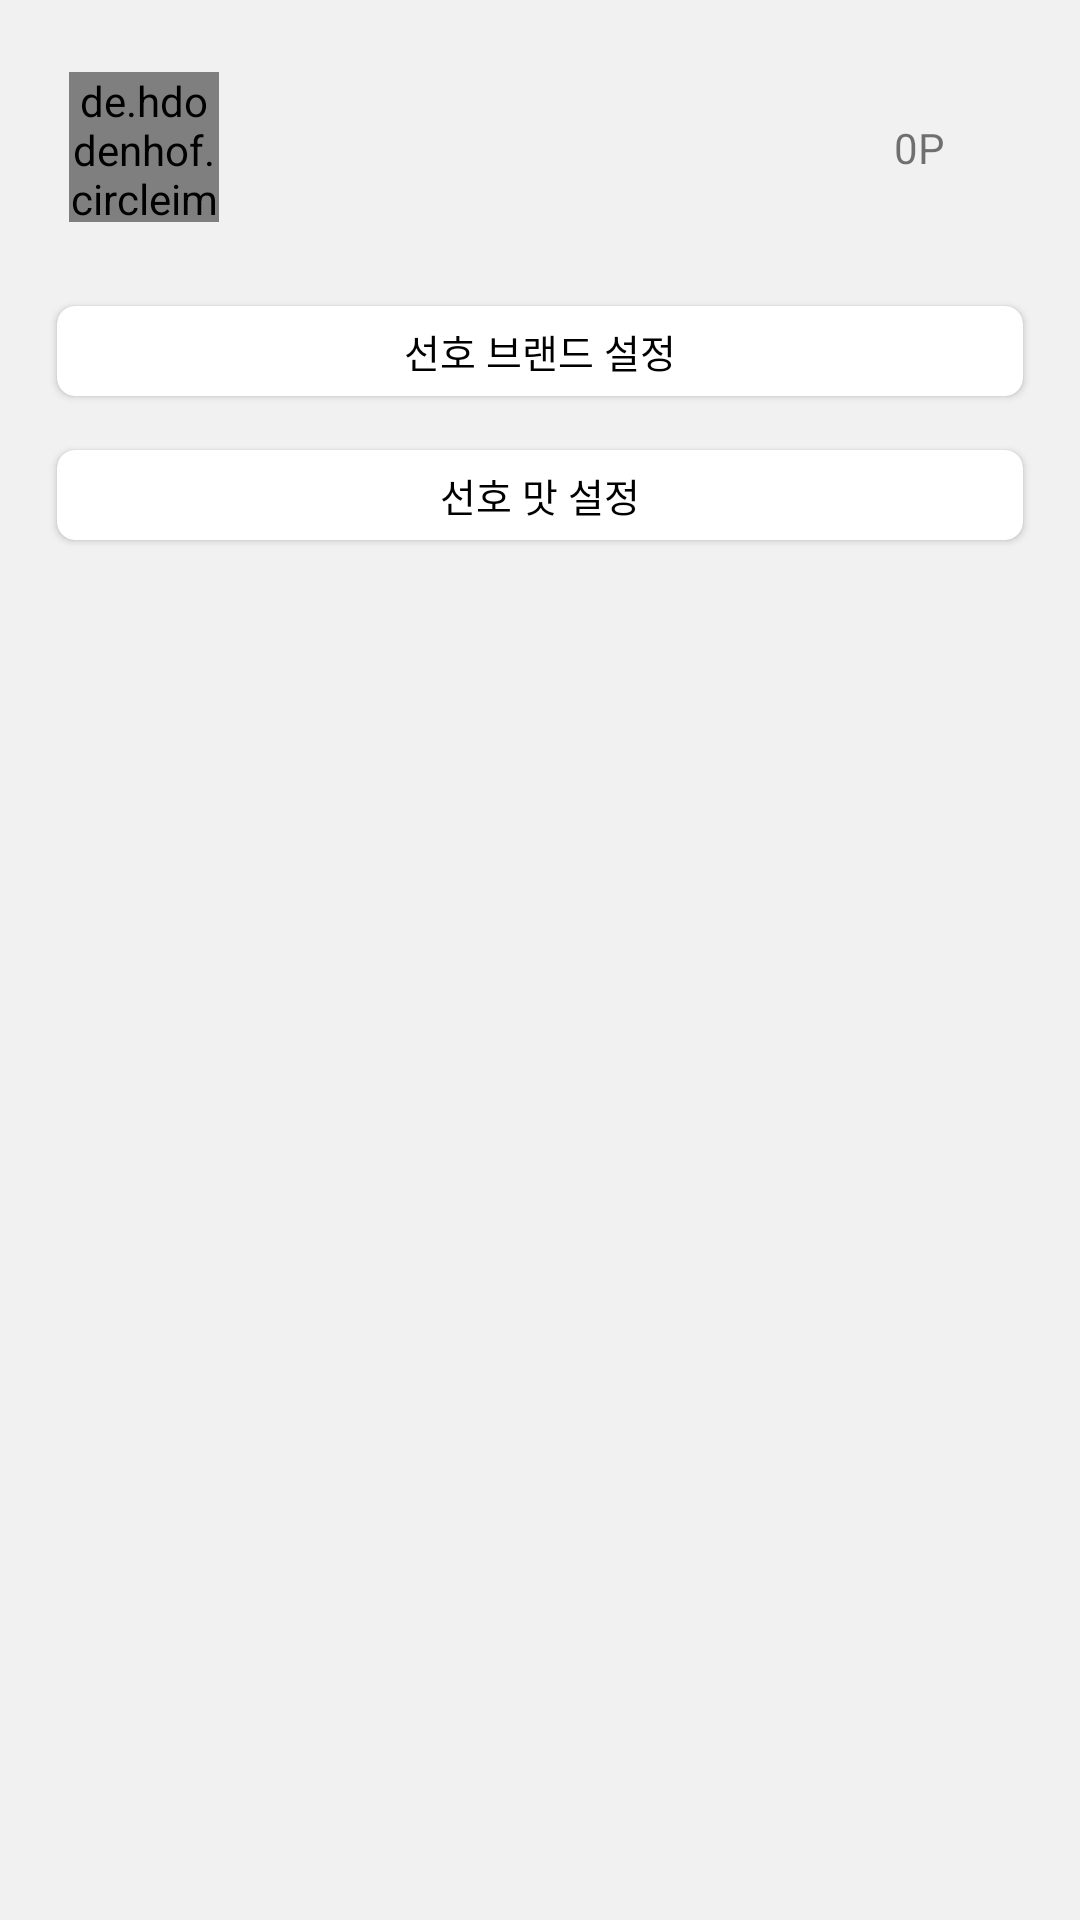

Write the Android layout XML for this screen, with the resource values it uses.
<!-- AndroidManifest.xml: application theme AppTheme -->
<!-- res/layout/my_page_fragment.xml -->
<?xml version="1.0" encoding="utf-8"?>
<layout
        xmlns:android="http://schemas.android.com/apk/res/android"
        xmlns:tools="http://schemas.android.com/tools"
        xmlns:app="http://schemas.android.com/apk/res-auto">

    <data>
        <import type="android.view.View"/>
        <variable name="viewModel"
                  type="defy.tech.chickenlover.viewmodel.MyPageViewModel"/>
    </data>

    <androidx.core.widget.NestedScrollView
            android:layout_width="match_parent"
            android:layout_height="match_parent"
            android:fillViewport="true">

        <androidx.constraintlayout.widget.ConstraintLayout
                tools:ignore="missingPrefix"
                android:layout_width="match_parent"
                android:layout_height="match_parent"
                android:paddingTop="8dp"
                android:background="@color/color_white">

            <androidx.constraintlayout.widget.Guideline
                    android:id="@+id/guideline_left"
                    app:layout_constraintGuide_begin="15dp"
                    android:orientation="vertical"
                    android:layout_width="wrap_content"
                    android:layout_height="wrap_content"/>

            <androidx.constraintlayout.widget.Guideline
                    android:id="@+id/guideline_right"
                    app:layout_constraintGuide_end="15dp"
                    android:orientation="vertical"
                    android:layout_width="wrap_content"
                    android:layout_height="wrap_content"/>

            <androidx.constraintlayout.widget.ConstraintLayout
                    android:id="@+id/layout_profile"
                    android:layout_width="0dp"
                    android:layout_height="66dp"
                    android:layout_marginTop="8dp"
                    app:layout_constraintStart_toStartOf="@+id/guideline_left"
                    app:layout_constraintEnd_toStartOf="@+id/guideline_right"
                    app:layout_constraintTop_toTopOf="parent"
                    android:background="@drawable/round_corner_background"
                    android:clickable="true"
                    android:focusable="true"
                    android:foreground="?android:attr/selectableItemBackground">

                <de.hdodenhof.circleimageview.CircleImageView
                        android:id="@+id/profile_image"
                        android:layout_width="50dp"
                        android:layout_height="50dp"
                        android:src="@drawable/ic_person_black_24dp"
                        app:civ_border_width="1dp"
                        app:civ_border_color="#FF000000"
                        app:layout_constraintTop_toTopOf="parent"
                        app:layout_constraintLeft_toLeftOf="parent"
                        app:layout_constraintBaseline_toBaselineOf="parent"
                        android:layout_marginLeft="8dp"
                        android:layout_marginTop="8dp"/>

                <TextView
                        android:id="@+id/profile_name"
                        android:layout_width="wrap_content"
                        android:layout_height="wrap_content"
                        app:layout_constraintLeft_toRightOf="@id/profile_image"
                        app:layout_constraintTop_toTopOf="@id/profile_image"
                        app:layout_constraintBottom_toBottomOf="@id/profile_image"
                        android:layout_marginLeft="8dp"/>

                <TextView
                        android:id="@+id/profile_point"
                        android:layout_width="wrap_content"
                        android:layout_height="wrap_content"
                        android:text="0P"
                        app:layout_constraintRight_toLeftOf="@id/right_arrow"
                        app:layout_constraintTop_toTopOf="@id/profile_image"
                        app:layout_constraintBottom_toBottomOf="@id/profile_image"/>

                <ImageView
                        android:id="@+id/right_arrow"
                        android:layout_width="20dp"
                        android:layout_height="20dp"
                        android:layout_gravity="right|center"
                        android:src="@drawable/ic_keyboard_arrow_right_black_24dp"
                        android:layout_marginRight="10dp"
                        app:layout_constraintRight_toRightOf="parent"
                        app:layout_constraintBottom_toBottomOf="parent"
                        app:layout_constraintTop_toTopOf="parent"/>

            </androidx.constraintlayout.widget.ConstraintLayout>

            <LinearLayout
                    android:id="@+id/layout_card1"
                    android:layout_width="0dp"
                    android:layout_height="wrap_content"
                    app:layout_constraintTop_toBottomOf="@id/layout_profile"
                    android:layout_marginTop="15dp"
                    app:layout_constraintStart_toStartOf="@+id/guideline_left"
                    app:layout_constraintEnd_toStartOf="@+id/guideline_right"
                    android:orientation="vertical">

                <androidx.cardview.widget.CardView
                        android:id="@+id/profile_go_select_fb"
                        android:layout_width="match_parent"
                        android:layout_height="40dp"
                        android:orientation="vertical"
                        app:cardUseCompatPadding="true"
                        app:cardCornerRadius="6dp"
                        app:cardElevation="1.5dp">

                    <TextView
                            android:layout_width="wrap_content"
                            android:layout_height="wrap_content"
                            android:text="@string/home_go_select_fb"
                            android:textColor="#000000"
                            android:textSize="13sp"
                            android:layout_gravity="center"
                            android:gravity="center"/>

                    <ImageView
                            android:layout_width="20dp"
                            android:layout_height="20dp"
                            android:layout_gravity="right|center"
                            android:src="@drawable/ic_keyboard_arrow_right_black_24dp"
                            android:layout_marginRight="10dp"/>

                </androidx.cardview.widget.CardView>

            </LinearLayout>

            <LinearLayout
                    android:id="@+id/layout_card2"
                    android:layout_width="0dp"
                    android:layout_height="wrap_content"
                    app:layout_constraintTop_toBottomOf="@+id/layout_card1"
                    android:layout_marginTop="8dp"
                    app:layout_constraintStart_toStartOf="@+id/guideline_left"
                    app:layout_constraintEnd_toStartOf="@+id/guideline_right"
                    android:orientation="vertical">

                <androidx.cardview.widget.CardView
                        android:id="@+id/profile_go_select_ft"
                        android:layout_width="match_parent"
                        android:layout_height="40dp"
                        android:orientation="vertical"
                        app:cardUseCompatPadding="true"
                        app:cardCornerRadius="6dp"
                        app:cardElevation="1.5dp">

                    <TextView
                            android:layout_width="wrap_content"
                            android:layout_height="wrap_content"
                            android:text="@string/home_go_select_ft"
                            android:textColor="#000000"
                            android:textSize="13sp"
                            android:layout_gravity="center"
                            android:gravity="center"/>

                    <ImageView
                            android:layout_width="20dp"
                            android:layout_height="20dp"
                            android:layout_gravity="right|center"
                            android:src="@drawable/ic_keyboard_arrow_right_black_24dp"
                            android:layout_marginRight="10dp"/>

                </androidx.cardview.widget.CardView>

            </LinearLayout>

        </androidx.constraintlayout.widget.ConstraintLayout>

    </androidx.core.widget.NestedScrollView>

</layout>
<!-- resources referenced by this layout -->
<resources>
  <color name="color_white">#F1F1F1</color>
  <string name="home_go_select_fb">선호 브랜드 설정</string>
  <string name="home_go_select_ft">선호 맛 설정</string>
  <style name="AppTheme" parent="Theme.MaterialComponents.Light.NoActionBar">
          <item name="colorPrimary">@color/colorPrimary</item>
          
          <item name="colorPrimaryDark">@color/mintColor</item> 
          <item name="colorAccent">@color/mintColor</item> 
          <item name="android:windowBackground">@color/color_white</item>
      </style>
  <color name="colorPrimary">#008577</color>
  <color name="mintColor">#64C9C6</color>
</resources>
